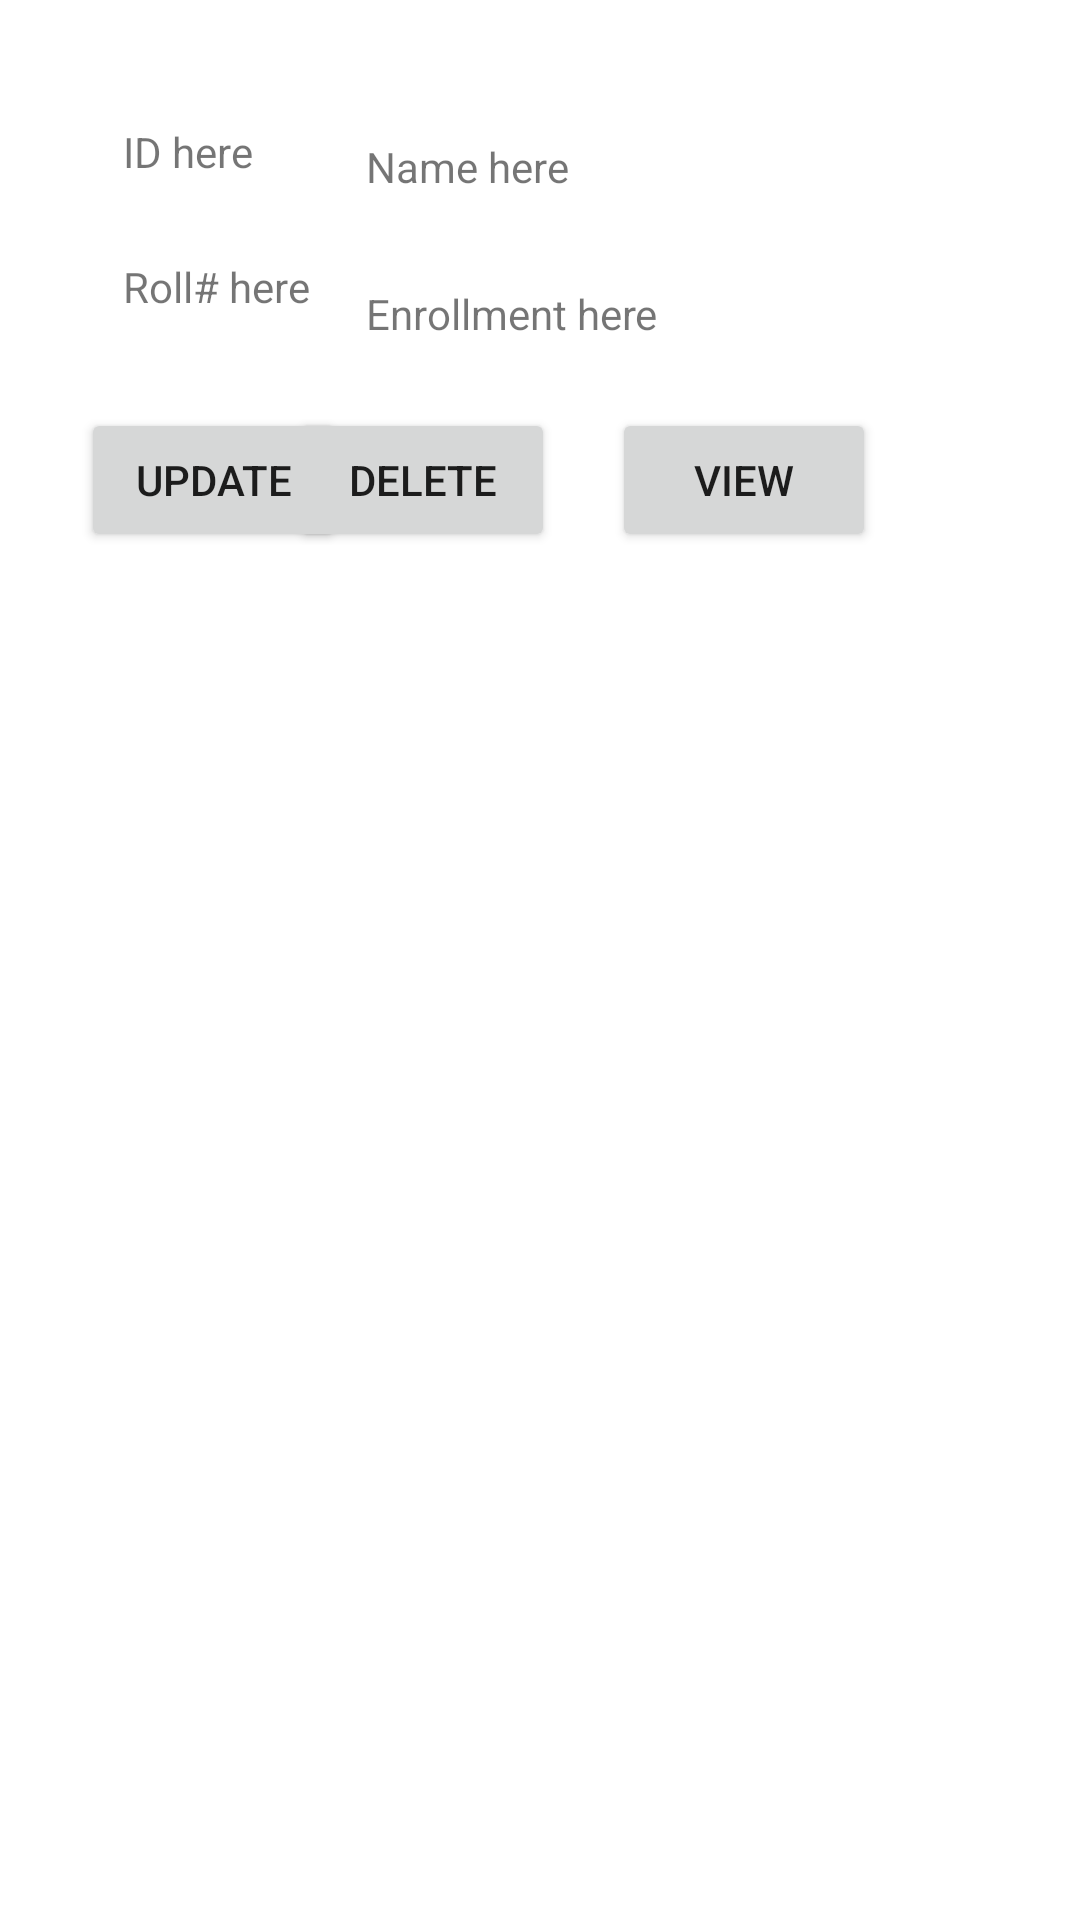

The Android layout XML behind this screen, and the referenced resources:
<!-- AndroidManifest.xml: application theme Theme.Lec15SqliteDatabase -->
<!-- res/layout/custom_listview.xml -->
<?xml version="1.0" encoding="utf-8"?>
<androidx.constraintlayout.widget.ConstraintLayout xmlns:android="http://schemas.android.com/apk/res/android"
    xmlns:app="http://schemas.android.com/apk/res-auto"
    xmlns:tools="http://schemas.android.com/tools"
    android:layout_width="match_parent"
    android:layout_height="match_parent">

    <TextView
        android:id="@+id/s_id"
        android:layout_width="wrap_content"
        android:layout_height="wrap_content"
        android:layout_marginStart="41dp"
        android:layout_marginTop="41dp"
        android:text="ID here"
        app:layout_constraintStart_toStartOf="parent"
        app:layout_constraintTop_toTopOf="parent" />

    <TextView
        android:id="@+id/s_rollnumber"
        android:layout_width="wrap_content"
        android:layout_height="wrap_content"
        android:layout_marginTop="26dp"
        android:text="Roll# here"
        app:layout_constraintStart_toStartOf="@+id/s_id"
        app:layout_constraintTop_toBottomOf="@+id/s_id" />

    <TextView
        android:id="@+id/s_name"
        android:layout_width="wrap_content"
        android:layout_height="wrap_content"
        android:layout_marginTop="46dp"
        android:text="Name here"
        app:layout_constraintStart_toStartOf="@+id/s_enroll"
        app:layout_constraintTop_toTopOf="parent" />

    <TextView
        android:id="@+id/s_enroll"
        android:layout_width="wrap_content"
        android:layout_height="wrap_content"
        android:layout_marginStart="25dp"
        android:layout_marginTop="30dp"
        android:text="Enrollment here"
        app:layout_constraintStart_toStartOf="@+id/delete"
        app:layout_constraintTop_toBottomOf="@+id/s_name" />

    <Button
        android:id="@+id/update"
        android:layout_width="wrap_content"
        android:layout_height="wrap_content"
        android:layout_marginStart="27dp"
        android:text="Update"
        app:layout_constraintBaseline_toBaselineOf="@+id/delete"
        app:layout_constraintStart_toStartOf="parent" />

    <Button
        android:id="@+id/delete"
        android:layout_width="wrap_content"
        android:layout_height="wrap_content"
        android:layout_marginTop="22dp"
        android:layout_marginEnd="19dp"
        android:text="Delete"
        app:layout_constraintEnd_toStartOf="@+id/view"
        app:layout_constraintTop_toBottomOf="@+id/s_enroll" />

    <Button
        android:id="@+id/view"
        android:layout_width="wrap_content"
        android:layout_height="wrap_content"
        android:layout_marginEnd="68dp"
        android:text="View"
        app:layout_constraintBaseline_toBaselineOf="@+id/delete"
        app:layout_constraintEnd_toEndOf="parent" />
</androidx.constraintlayout.widget.ConstraintLayout>
<!-- resources referenced by this layout -->
<resources>
  <style name="Theme.Lec15SqliteDatabase" parent="Theme.MaterialComponents.DayNight.DarkActionBar">
          
          <item name="colorPrimary">@color/purple_500</item>
          <item name="colorPrimaryVariant">@color/purple_700</item>
          <item name="colorOnPrimary">@color/white</item>
          
          <item name="colorSecondary">@color/teal_200</item>
          <item name="colorSecondaryVariant">@color/teal_700</item>
          <item name="colorOnSecondary">@color/black</item>
          
          <item name="android:statusBarColor" tools:targetApi="l">?attr/colorPrimaryVariant</item>
          
      </style>
  <!-- not gathered from this repository: default colours our renderer supplied (Android Studio template values) -->
  <color name="purple_500">#FF6200EE</color>
  <color name="purple_700">#FF3700B3</color>
  <color name="teal_200">#FF03DAC5</color>
  <color name="teal_700">#FF018786</color>
  <color name="black">#FF000000</color>
  <color name="white">#FFFFFFFF</color>
</resources>
